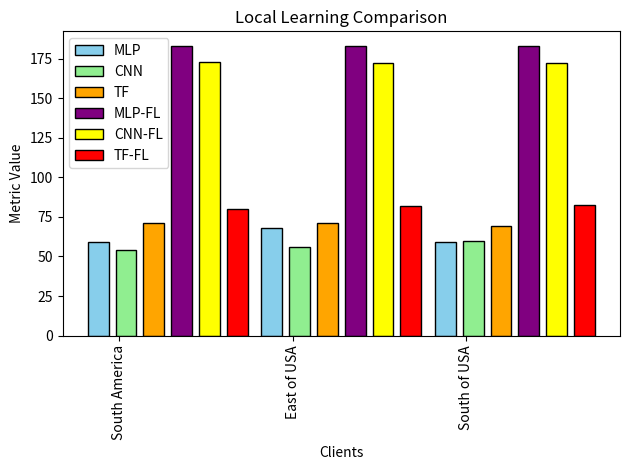

Generate this figure with matplotlib:
# -*- coding = utf-8 -*-
# @time:17/07/2023 09:07
# Author:Yunbo Long
# @File:local_total_after_K-means.py
# @Software:PyCharm
# -*- coding = utf-8 -*-
# @time:17/07/2023 08:44
# Author:Yunbo Long
# @File:local_total_after.py
# @Software:PyCharm
import numpy as np
import matplotlib.pyplot as plt

# Region names
region_map = {
    # 0: 'Southeast Asia',
    # 1: 'South Asia',
    # 2: 'Oceania',
    # 3: 'Eastern Asia',
    # 5: 'West of USA',
    # 6: 'US Center',
    # 7: 'West Africa',
    # 9: 'North Africa',
    # 10: 'Western Europe',
    # 12: 'Central America',
    14: 'South America',
    # 16: 'Southern Europe',
    17: 'East of USA',
    22: 'South of USA'
}

# Example data (replace with your actual data)
clients = list(region_map.values())
metrics = ['MAE', 'MAPE', 'MSE', 'RMSE', 'R-squared']

# MLP algorithm metrics for each client
mlp_metrics = [
    # [32.66, 3.5, 0.0272, 51.05, 0.87],
    # [35.51, 12.082, 0.2579, 54.28, 0.83],
    # [36.86, 1.701, 0.006045, 54.54, 0.805],
    # [38.30, 1.435, 0.0088234, 55.36, 0.87],
    # [37.90, 1.35, 0.00513, 55.99, 0.749],
    # [38.34, 1.704, 0.008572, 55, 0.75],
    # [41.63, 3.05, 0.01958, 60.67, 0.679],
    # [41.99, 2.105, 0.01402, 60.22, 0.696],
    # [37.79, 0.6459, 0.001202, 56.45, 0.87],
    # [40.67, 0.6457, 0.0027, 56.25, 0.74],
    [43.49, 0.8766, 0.002168, 58.86, 0.71],
    # [39.78, 1.012, 0.004945, 57.43, 0.878],
    [56.90, 0.9644, 0.00235, 68.08, 0.62],
    [39.66, 1.315, 0.004101, 58.92, 0.705],
    # ... Add metrics for other clients
]

# CNN algorithm metrics for each client
cnn_metrics = [
    # [37.47, 6.387, 0.094414, 54.54, 0.852],
    # [43.52, 4.707, 0.05722, 61.82, 0.783],
    # [37.42, 4.511, 0.03838, 55.56, 0.80],
    # [38.76, 7.405, 0.07089, 54.96, 0.873],
    # [36.79, 9.188, 0.09265, 53.64, 0.77],
    # [37.11, 7.908, 0.08906, 51.95, 0.78],
    # [46.11, 8.858, 0.08831, 62.45, 0.66],
    # [56.47, 9.059, 0.1173, 75.46, 0.53],
    # [36.14, 5.933, 0.03257, 54.8, 0.882],
    # [32.02, 2.557, 0.01554, 47.81, 0.82],
    [38.91, 4.072, 0.03055, 54.27, 0.76],
    # [47.89, 8.484, 0.07461, 63.42, 0.851],
    [40.44, 4.361, 0.04221, 55.7, 0.75],
    [43.16, 5.917, 0.05722, 59.84, 0.70],
    # ... Add metrics for other clients
]

# TF algorithm metrics for each client
tf_metrics = [
    # [55.23, 21.962, 0.1936, 76.47, 0.71],
    # [54.625, 23.733, 0.2404, 74.6516, 0.69],
    # [53.98, 18.095, 0.1562, 70.97, 0.671],
    # [57.98, 20.502, 0.2301, 80.78, 0.725],
    # [54.37, 22.606, 0.2514, 70.74, 0.61],
    # [53.99, 23.109, 0.2802, 69.38, 0.61],
    # [55.69, 21.311, 0.3451, 71.73, 0.56],
    # [56.89, 25.477, 0.3839, 73.67, 0.55],
    # [59.91, 18.096, 0.1187, 78.53, 0.76],
    # [55.03, 17.259, 0.1115, 71.53, 0.59],
    [55.51, 18.27, 0.1311, 70.94, 0.60],
    # [62.47, 19.26, 0.1464, 87.34, 0.71],
    [56.02, 23.52, 0.2483, 70.91, 0.59],
    [53.29, 24.247, 0.3021, 69.22, 0.58],
    # ... Add metrics for other clients
]

# MPL-FL algorithm metrics for each client
mpl_fl_metrics = [
    # [55.23, 21.962, 0.1936, 105.662, 0.71],
    # [54.625, 23.733, 0.2404, 98.393, 0.69],
    # [53.98, 18.095, 0.1562, 97.874, 0.671],
    # [57.98, 20.502, 0.2301, 121.892, 0.725],
    # [54.37, 22.606, 0.2514, 181.255, 0.61],
    # [53.99, 23.109, 0.2802, 178.856, 0.61],
    # [55.69, 21.311, 0.3451, 173.906, 0.56],
    # [56.89, 25.477, 0.3839, 179.821, 0.55],
    # [59.91, 18.096, 0.1187, 141.244, 0.76],
    # [55.03, 17.259, 0.1115, 186.88, 0.59],
    [55.51, 18.27, 0.1311, 183.141, 0.60],
    # [62.47, 19.26, 0.1464, 142.694, 0.71],
    [56.02, 23.52, 0.2483, 183.138, 0.59],
    [53.29, 24.247, 0.3021, 183.005, 0.58],
    # ... Add metrics for other clients
]

# CNN-FL algorithm metrics for each client
cnn_fl_metrics = [
    # [55.23, 21.962, 0.1936, 98.785, 0.71],
    # [54.625, 23.733, 0.2404, 89.116, 0.69],
    # [53.98, 18.095, 0.1562, 85.69, 0.671],
    # [57.98, 20.502, 0.2301, 99.866, 0.725],
    # [54.37, 22.606, 0.2514, 166.774, 0.61],
    # [53.99, 23.109, 0.2802, 163.885, 0.61],
    # [55.69, 21.311, 0.3451, 171.826, 0.56],
    # [56.89, 25.477, 0.3839, 168.148, 0.55],
    # [59.91, 18.096, 0.1187, 131.988, 0.76],
    # [55.03, 17.259, 0.1115, 174.757, 0.59],
    [55.51, 18.27, 0.1311, 172.607, 0.60],
    # [62.47, 19.26, 0.1464, 130.707, 0.71],
    [56.02, 23.52, 0.2483, 172.579, 0.59],
    [53.29, 24.247, 0.3021, 172.401, 0.58],
    # ... Add metrics for other clients
]

# TF-FL algorithm metrics for each client
tf_fl_metrics = [
    # [55.23, 21.962, 0.1936, 86.71, 0.71],
    # [54.625, 23.733, 0.2404, 81.998, 0.69],
    # [53.98, 18.095, 0.1562, 77.162, 0.671],
    # [57.98, 20.502, 0.2301, 91.645, 0.725],
    # [54.37, 22.606, 0.2514, 82.226, 0.61],
    # [53.99, 23.109, 0.2802, 82.177, 0.61],
    # [55.69, 21.311, 0.3451, 85.842, 0.56],
    # [56.89, 25.477, 0.3839, 86.835, 0.55],
    # [59.91, 18.096, 0.1187, 105.467, 0.76],
    # [55.03, 17.259, 0.1115, 80.77, 0.59],
    [55.51, 18.27, 0.1311, 80.307, 0.60],
    # [62.47, 19.26, 0.1464, 106.355, 0.71],
    [56.02, 23.52, 0.2483, 81.927, 0.59],
    [53.29, 24.247, 0.3021, 82.476, 0.58],
    # ... Add metrics for other clients
]

# Set the width of the bars
bar_width = 0.12
padding = 0.04

r1 = np.arange(len(clients))
r2 = [x + bar_width + padding for x in r1]
r3 = [x + bar_width + padding for x in r2]
r4 = [x + bar_width + padding for x in r3]
r5 = [x + bar_width + padding for x in r4]
r6 = [x + bar_width + padding for x in r5]

for i, client in enumerate(clients):
    plt.bar(r1[i], mlp_metrics[i][3], color='skyblue', width=bar_width, edgecolor='black', label='MLP' if i == 0 else "")
    plt.bar(r2[i], cnn_metrics[i][3], color='lightgreen', width=bar_width, edgecolor='black', label='CNN' if i == 0 else "")
    plt.bar(r3[i], tf_metrics[i][3], color='orange', width=bar_width, edgecolor='black', label='TF' if i == 0 else "")
    plt.bar(r4[i], mpl_fl_metrics[i][3], color='purple', width=bar_width, edgecolor='black', label='MLP-FL' if i == 0 else "")
    plt.bar(r5[i], cnn_fl_metrics[i][3], color='yellow', width=bar_width, edgecolor='black', label='CNN-FL' if i == 0 else "")
    plt.bar(r6[i], tf_fl_metrics[i][3], color='red', width=bar_width, edgecolor='black', label='TF-FL' if i == 0 else "")

# Add x-axis labels
plt.xlabel('Clients')
plt.xticks([r + bar_width for r in range(len(clients))], clients, rotation=90)

plt.ylabel('Metric Value')
plt.title('Local Learning Comparison')

plt.legend()

plt.tight_layout()
plt.show()
